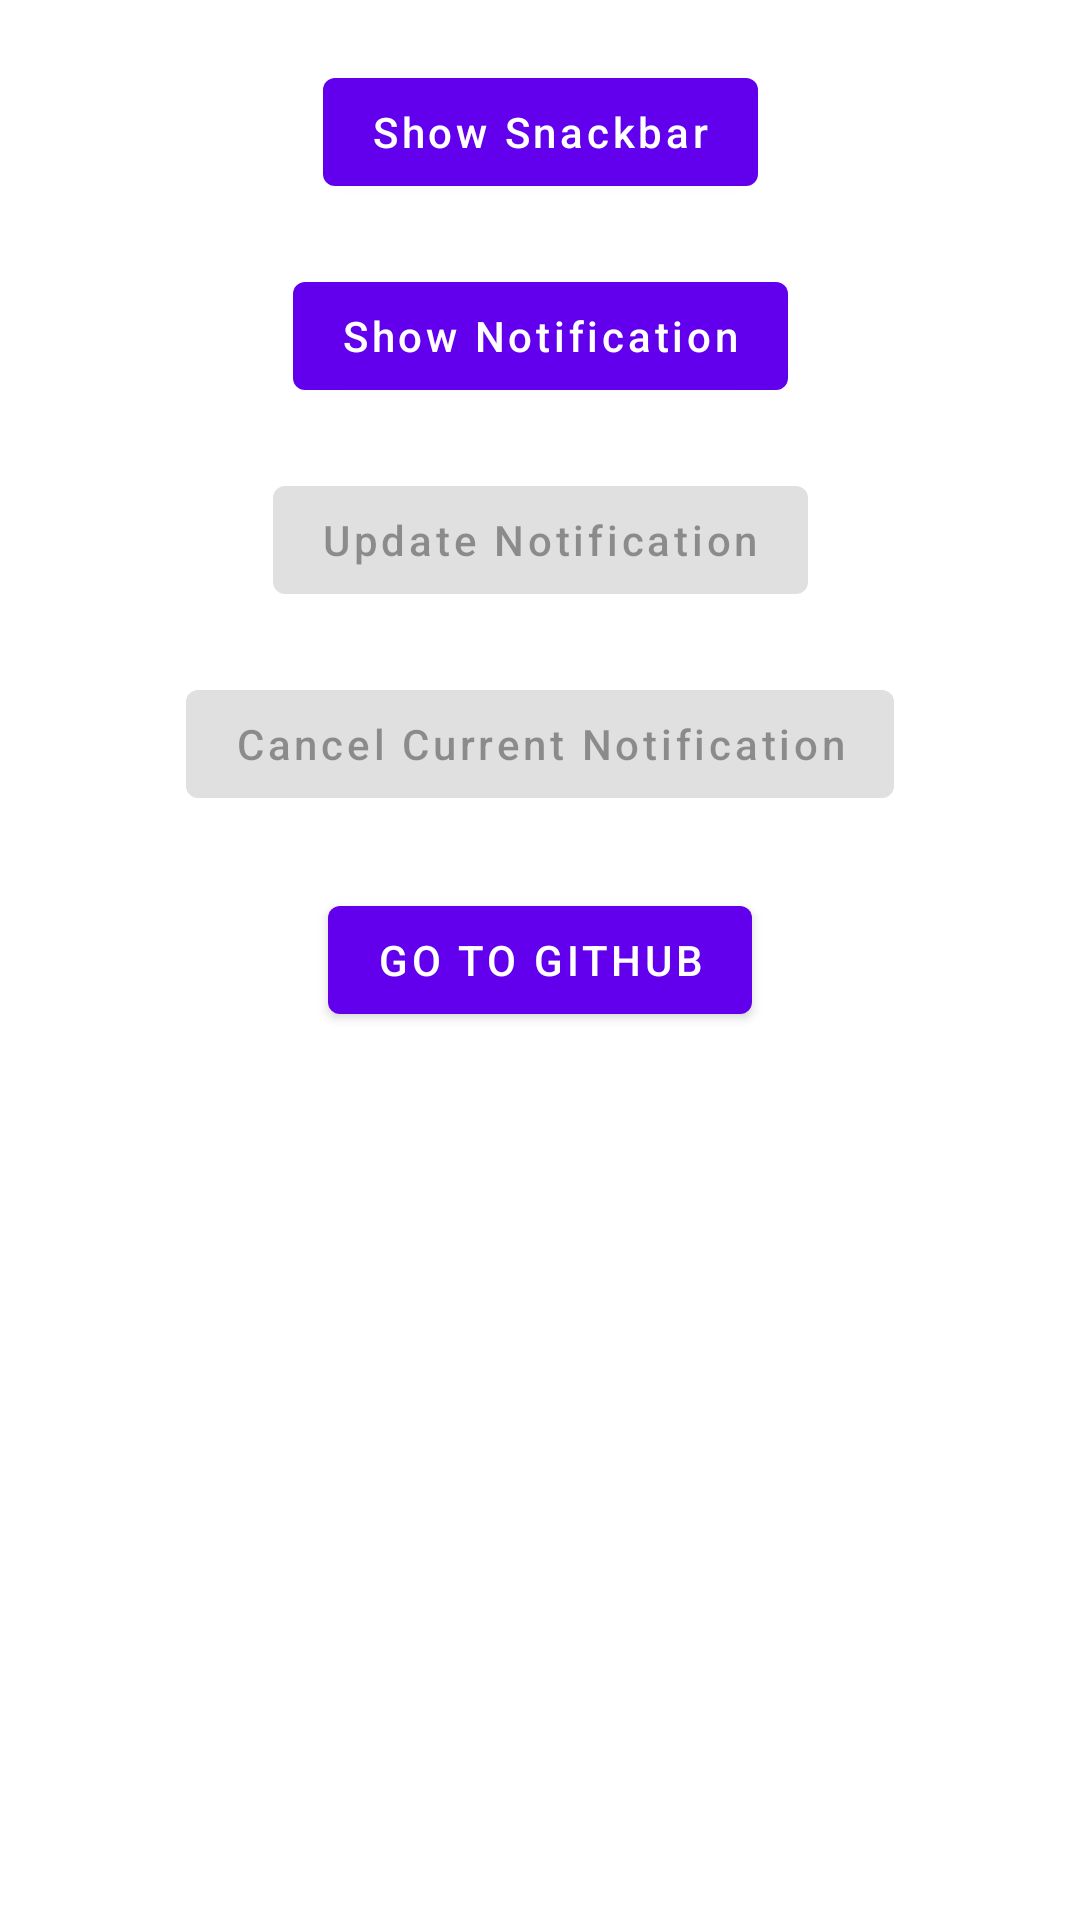

Here is an Android app screen rendered from its layout file. Give the layout XML and the strings, colors and styles it references.
<!-- AndroidManifest.xml: application theme Theme.AAD_Prep -->
<!-- res/layout/activity_notification.xml -->
<?xml version="1.0" encoding="utf-8"?>
<androidx.constraintlayout.widget.ConstraintLayout xmlns:android="http://schemas.android.com/apk/res/android"
    xmlns:app="http://schemas.android.com/apk/res-auto"
    xmlns:tools="http://schemas.android.com/tools"
    android:layout_width="match_parent"
    android:layout_height="match_parent"
    tools:context=".ui.NotificationActivity">

    <com.google.android.material.button.MaterialButton
        android:id="@+id/gotoGithubBtn"
        android:layout_width="wrap_content"
        android:layout_height="wrap_content"
        android:text="@string/go_to_github"
        app:layout_constraintBottom_toBottomOf="parent"
        app:layout_constraintLeft_toLeftOf="parent"
        app:layout_constraintRight_toRightOf="parent"
        app:layout_constraintTop_toTopOf="parent" />

    <com.google.android.material.button.MaterialButton
        android:id="@+id/snackbarBtn"
        android:layout_width="wrap_content"
        android:layout_height="wrap_content"
        app:layout_constraintTop_toTopOf="parent"
        app:layout_constraintStart_toStartOf="parent"
        app:layout_constraintEnd_toEndOf="parent"
        android:text="@string/show_snackbar"
        android:textAllCaps="false"
        android:layout_marginTop="20dp" />

    <com.google.android.material.button.MaterialButton
        android:id="@+id/showNotificationBtn"
        android:layout_width="wrap_content"
        android:layout_height="wrap_content"
        app:layout_constraintTop_toBottomOf="@id/snackbarBtn"
        app:layout_constraintStart_toStartOf="parent"
        app:layout_constraintEnd_toEndOf="parent"
        android:text="@string/show_notification"
        android:textAllCaps="false"
        android:layout_marginTop="20dp" />

    <com.google.android.material.button.MaterialButton
        android:id="@+id/updateNotificationBtn"
        android:layout_width="wrap_content"
        android:layout_height="wrap_content"
        app:layout_constraintTop_toBottomOf="@id/showNotificationBtn"
        app:layout_constraintStart_toStartOf="parent"
        app:layout_constraintEnd_toEndOf="parent"
        android:text="@string/update_notification"
        android:textAllCaps="false"
        android:layout_marginTop="20dp"
        android:enabled="false"/>

    <com.google.android.material.button.MaterialButton
        android:id="@+id/cancelNotificationBtn"
        android:layout_width="wrap_content"
        android:layout_height="wrap_content"
        app:layout_constraintTop_toBottomOf="@id/updateNotificationBtn"
        app:layout_constraintStart_toStartOf="parent"
        app:layout_constraintEnd_toEndOf="parent"
        android:text="@string/cancel_current_notification"
        android:textAllCaps="false"
        android:layout_marginTop="20dp"
        android:enabled="false"/>

</androidx.constraintlayout.widget.ConstraintLayout>
<!-- resources referenced by this layout -->
<resources>
  <string name="cancel_current_notification">Cancel Current Notification</string>
  <string name="go_to_github">Go to Github</string>
  <string name="show_notification">Show Notification</string>
  <string name="show_snackbar">Show Snackbar</string>
  <string name="update_notification">Update Notification</string>
  <style name="Theme.AAD_Prep" parent="Theme.MaterialComponents.DayNight.DarkActionBar">
          
          <item name="colorPrimary">@color/purple_500</item>
          <item name="colorPrimaryVariant">@color/purple_700</item>
          <item name="colorOnPrimary">@color/white</item>
          
          <item name="colorSecondary">@color/teal_200</item>
          <item name="colorSecondaryVariant">@color/teal_700</item>
          <item name="colorOnSecondary">@color/black</item>
          
          <item name="android:statusBarColor" tools:targetApi="l">?attr/colorPrimaryVariant</item>
          
      </style>
  <!-- not gathered from this repository: default colours our renderer supplied (Android Studio template values) -->
  <color name="purple_500">#FF6200EE</color>
  <color name="purple_700">#FF3700B3</color>
  <color name="teal_200">#FF03DAC5</color>
  <color name="teal_700">#FF018786</color>
  <color name="black">#FF000000</color>
  <color name="white">#FFFFFFFF</color>
</resources>
